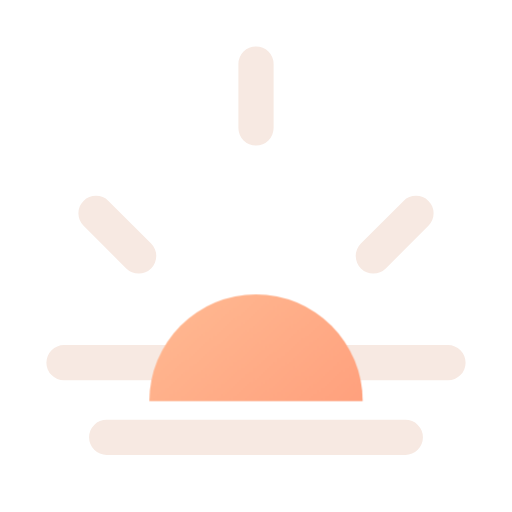
t = 0.00 s
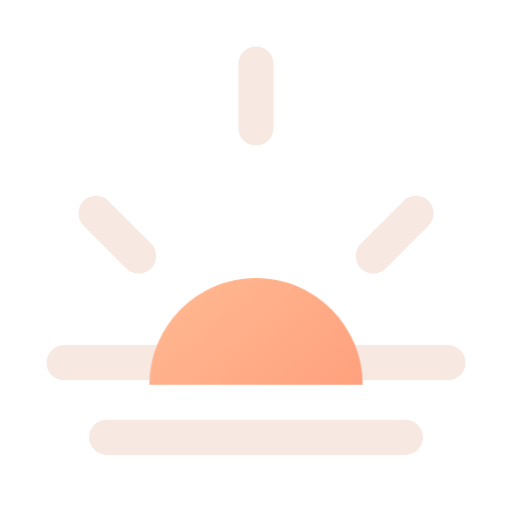
t = 0.16 s
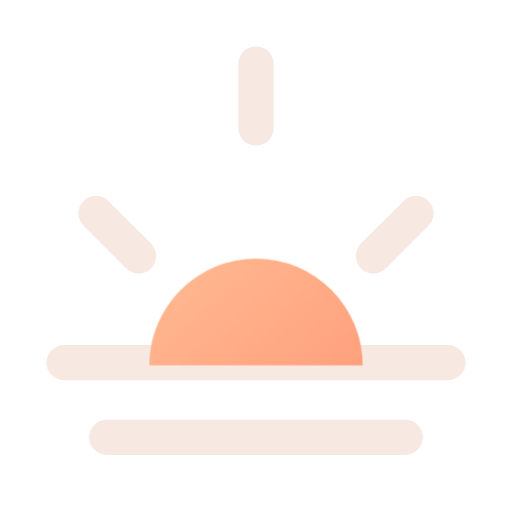
t = 0.34 s
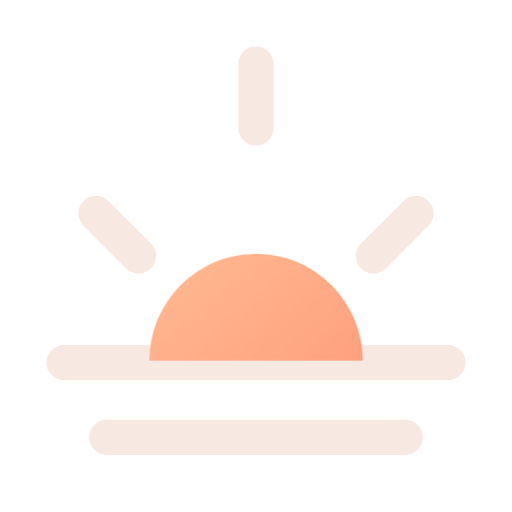
t = 0.46 s
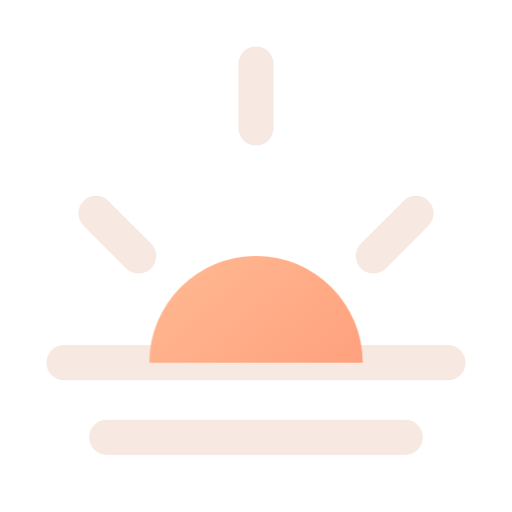
t = 0.66 s
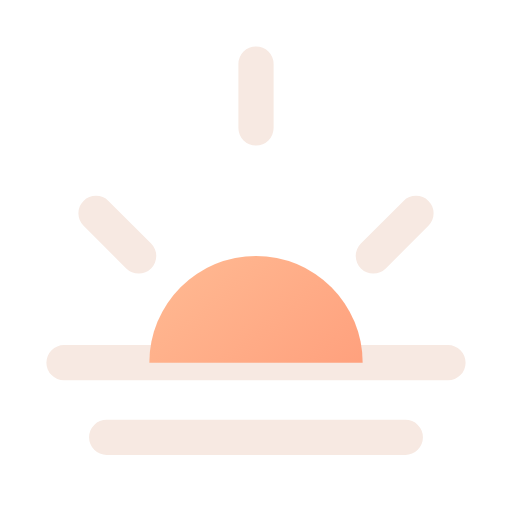
t = 0.80 s

The animated SVG that drew these frames (rendered in a browser with its animation timeline set to each time). Animation: 1 CSS @keyframes rule; one cycle of 0.80 s.

<svg xmlns="http://www.w3.org/2000/svg" width="24" height="24" viewBox="0 0 24 24" fill="none" role="img" aria-label="Sunrise" class="ecui-sunrise-dark-motion">
<title>Sunrise</title>
<desc>The sun rises behind the horizon.</desc>
<defs><linearGradient id="ecui-sunrise-dark-motion-accent" gradientUnits="userSpaceOnUse" x1="4" y1="3" x2="20" y2="22"><stop stop-color="#FFD1A6" style="stop-color:var(--ec-icon-accent,#FFD1A6)"/><stop offset="1" stop-color="#FF9271" style="stop-color:var(--ec-icon-accent-end,#FF9271)"/></linearGradient></defs>
<style>@media(prefers-reduced-motion:no-preference){.ecui-sunrise-dark-motion .p1{transform-box:view-box;transform-origin:12px 12px;animation:ecui-sunrise-dark-motion-p1 800ms cubic-bezier(.3,0,.2,1) 1 backwards}@keyframes ecui-sunrise-dark-motion-p1{0%{transform:translateY(1.8px)}26%{transform:translateY(1px)}58%{transform:translateY(-0.1px)}82%{transform:translateY(0px)}100%{transform:translateY(0px)}}}</style>
<path class="p0" d="M3 17H21M5 20.5H19M4.5 10L6.5 12M12 3V6M19.5 10L17.5 12" fill="none" stroke="#F7E9E2" stroke-width="1.65" stroke-linecap="round" stroke-linejoin="round" style="stroke:var(--ec-icon-ink,#F7E9E2)"/>
<path class="p1" d="M7 17A5 5 0 0 1 17 17Z" fill="url(#ecui-sunrise-dark-motion-accent)"/>
</svg>
